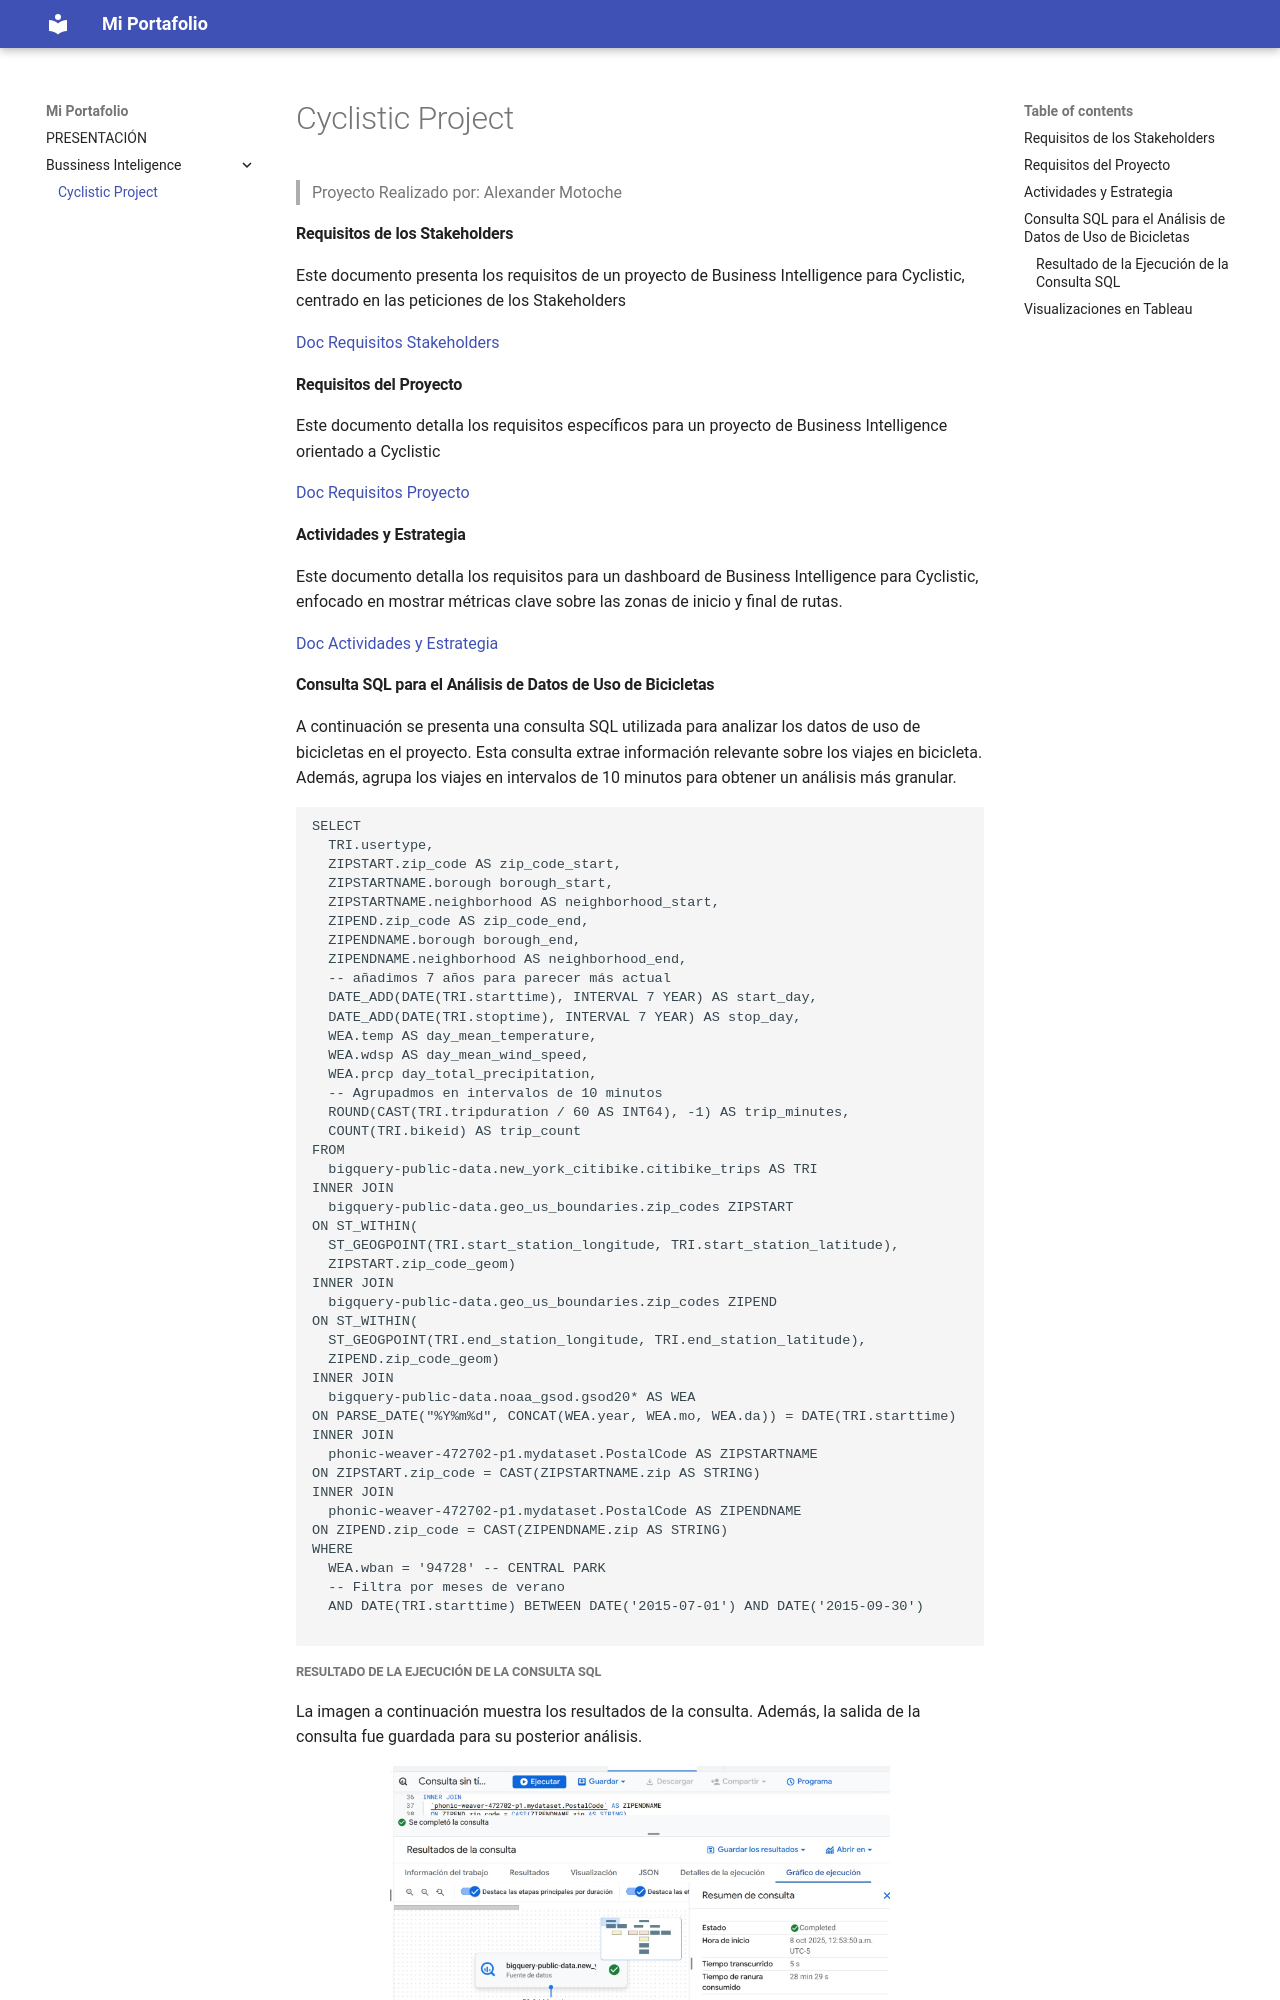

repository: XLex0/Portafolio · page: Bussiness Inteligence/Cyclistic Project/index.html · generator: mkdocs

# Cyclistic Project
>Proyecto Realizado por:
Alexander Motoche

#### Requisitos de los Stakeholders

Este documento presenta los requisitos de un proyecto de Business Intelligence para Cyclistic, centrado en las peticiones de los Stakeholders

[Doc Requisitos Stakeholders](../resources/StakeholderRequirementsDocumento.pdf)

#### Requisitos del Proyecto

Este documento detalla los requisitos específicos para un proyecto de Business Intelligence orientado a Cyclistic

[Doc Requisitos Proyecto](../resources/ProjectRequirementsDocument.pdf)


#### Actividades y Estrategia

Este documento detalla los requisitos para un dashboard de Business Intelligence para Cyclistic, enfocado en mostrar métricas clave sobre las zonas de inicio y final de rutas.

[Doc Actividades y Estrategia](../resources/ActivityTemplateStrategy.pdf)
